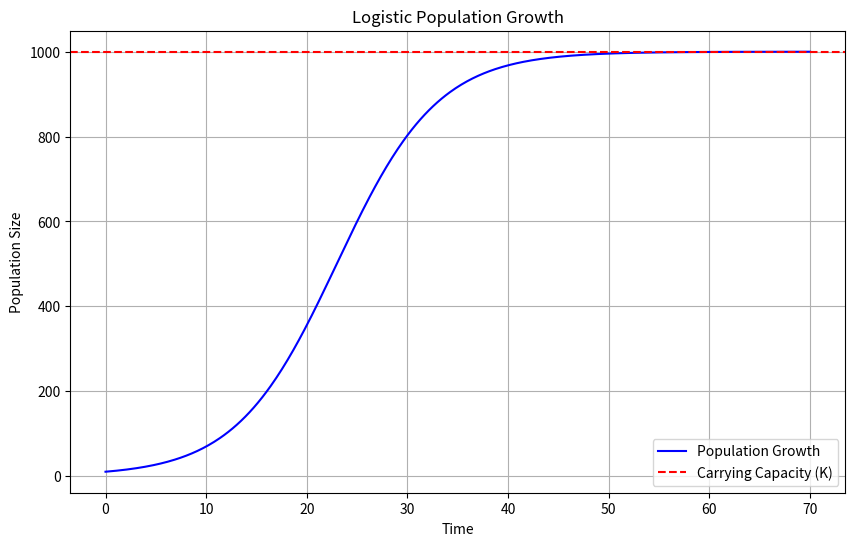

Write the Python code that produced this figure.
import numpy as np
import matplotlib.pyplot as plt

# Define the logistic growth function
def logistic_growth(P0, r, K, t):
    """
    Calculate the logistic growth of a population.

    Parameters:
    P0 : float
        Initial population size
    r : float
        Growth rate
    K : float
        Carrying capacity
    t : array-like
        Time array

    Returns:
    numpy.ndarray
        Population size at each time point
    """
    return K / (1 + (K - P0) / P0 * np.exp(-r * t))

# Parameters
P0 = 10          # Initial population
r = 0.2          # Growth rate
K = 1000         # Carrying capacity
t = np.linspace(0, 70, 500)  # Time from 0 to 50 in 500 steps

# Compute population growth
P = logistic_growth(P0, r, K, t)

# Plotting
plt.figure(figsize=(10, 6))
plt.plot(t, P, label='Population Growth', color='b')
plt.title('Logistic Population Growth')
plt.xlabel('Time')
plt.ylabel('Population Size')
plt.axhline(K, color='r', linestyle='--', label='Carrying Capacity (K)')
plt.legend()
plt.grid(True)
plt.show()
